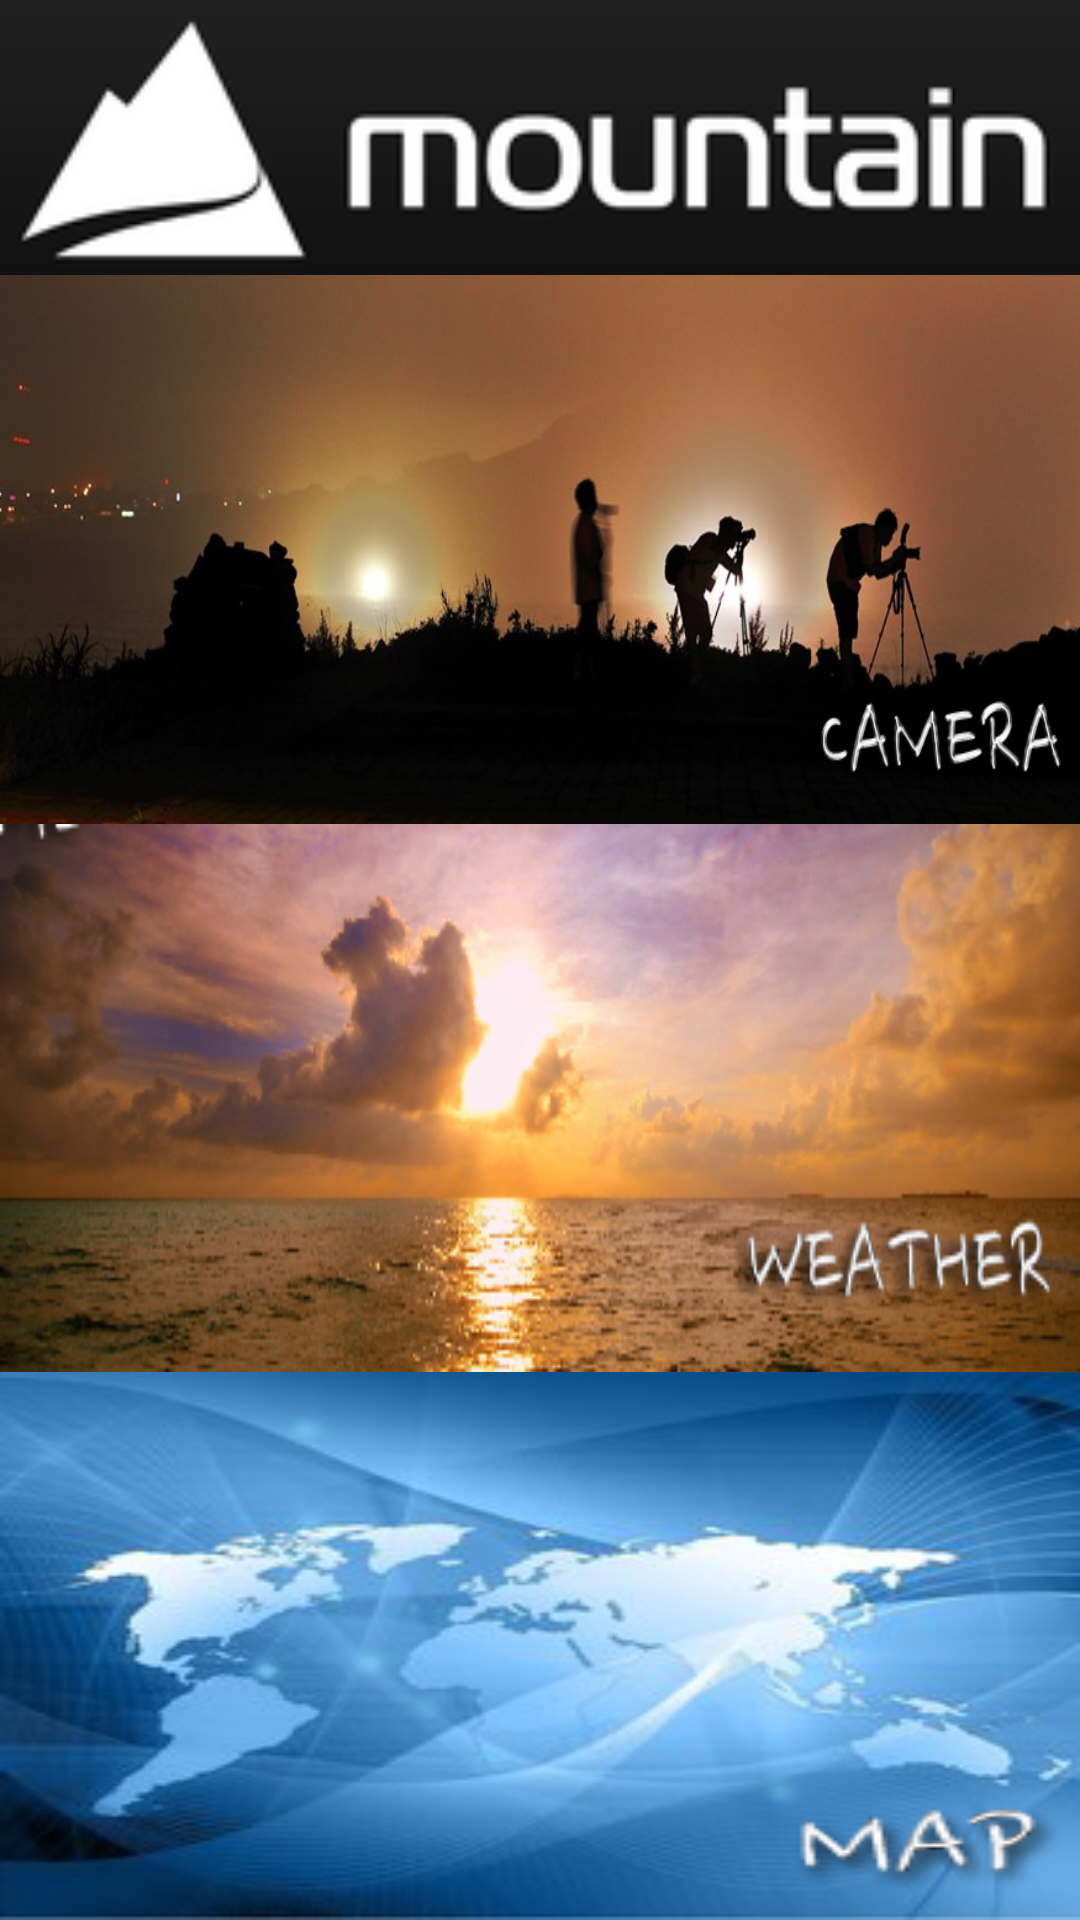

Write the Android layout XML for this screen, with the resource values it uses.
<!-- AndroidManifest.xml: application theme android:Theme -->
<!-- res/layout/activity_main1.xml -->
<LinearLayout xmlns:android="http://schemas.android.com/apk/res/android"
    xmlns:tools="http://schemas.android.com/tools"
    android:orientation="vertical"
    android:layout_width="fill_parent"
    android:layout_height="fill_parent"
    android:gravity="center_vertical|center_horizontal"
    android:background="#ffffff"
    >

    <LinearLayout
        android:layout_width="fill_parent"
        android:layout_height="fill_parent"
        android:layout_weight="12"


        >

        <ImageView
            android:layout_width="fill_parent"
            android:layout_height="fill_parent"
            android:src="@drawable/main99"
            android:scaleType="fitXY"

            />





        />
    </LinearLayout>
    <LinearLayout
        android:layout_width="fill_parent"
        android:layout_height="fill_parent"
        android:layout_weight="10"
        android:onClick="click1"
        >
        <ImageView
            android:layout_width="fill_parent"
            android:layout_height="fill_parent"
            android:src="@drawable/camera"
            android:scaleType="fitXY"

            />
    </LinearLayout>
    <LinearLayout
        android:id="@+id/layout1"
        android:layout_width="fill_parent"
        android:layout_height="fill_parent"
        android:layout_weight="10"
        android:onClick="click2"
        >
        <ImageView
            android:layout_width="fill_parent"
            android:layout_height="fill_parent"
            android:src="@drawable/weather"
            android:scaleType="fitXY"

            />
    </LinearLayout>
    <LinearLayout
        android:layout_width="fill_parent"
        android:layout_height="fill_parent"
        android:layout_weight="10"
        android:onClick="click3"
        >
        <ImageView
            android:layout_width="fill_parent"
            android:layout_height="fill_parent"
            android:src="@drawable/map2"
            android:scaleType="fitXY"

            />
    </LinearLayout>




</LinearLayout>
<!-- resources referenced by this layout -->
<resources>
  <!-- drawable camera: png bitmap (drawable-xhdpi, 224364 bytes) -->
  <!-- drawable main99: png bitmap (drawable-hdpi, 7049 bytes) -->
  <!-- drawable map2: png bitmap (drawable-xxhdpi, 62014 bytes) -->
  <!-- drawable weather: png bitmap (drawable-xhdpi, 116986 bytes) -->
</resources>
